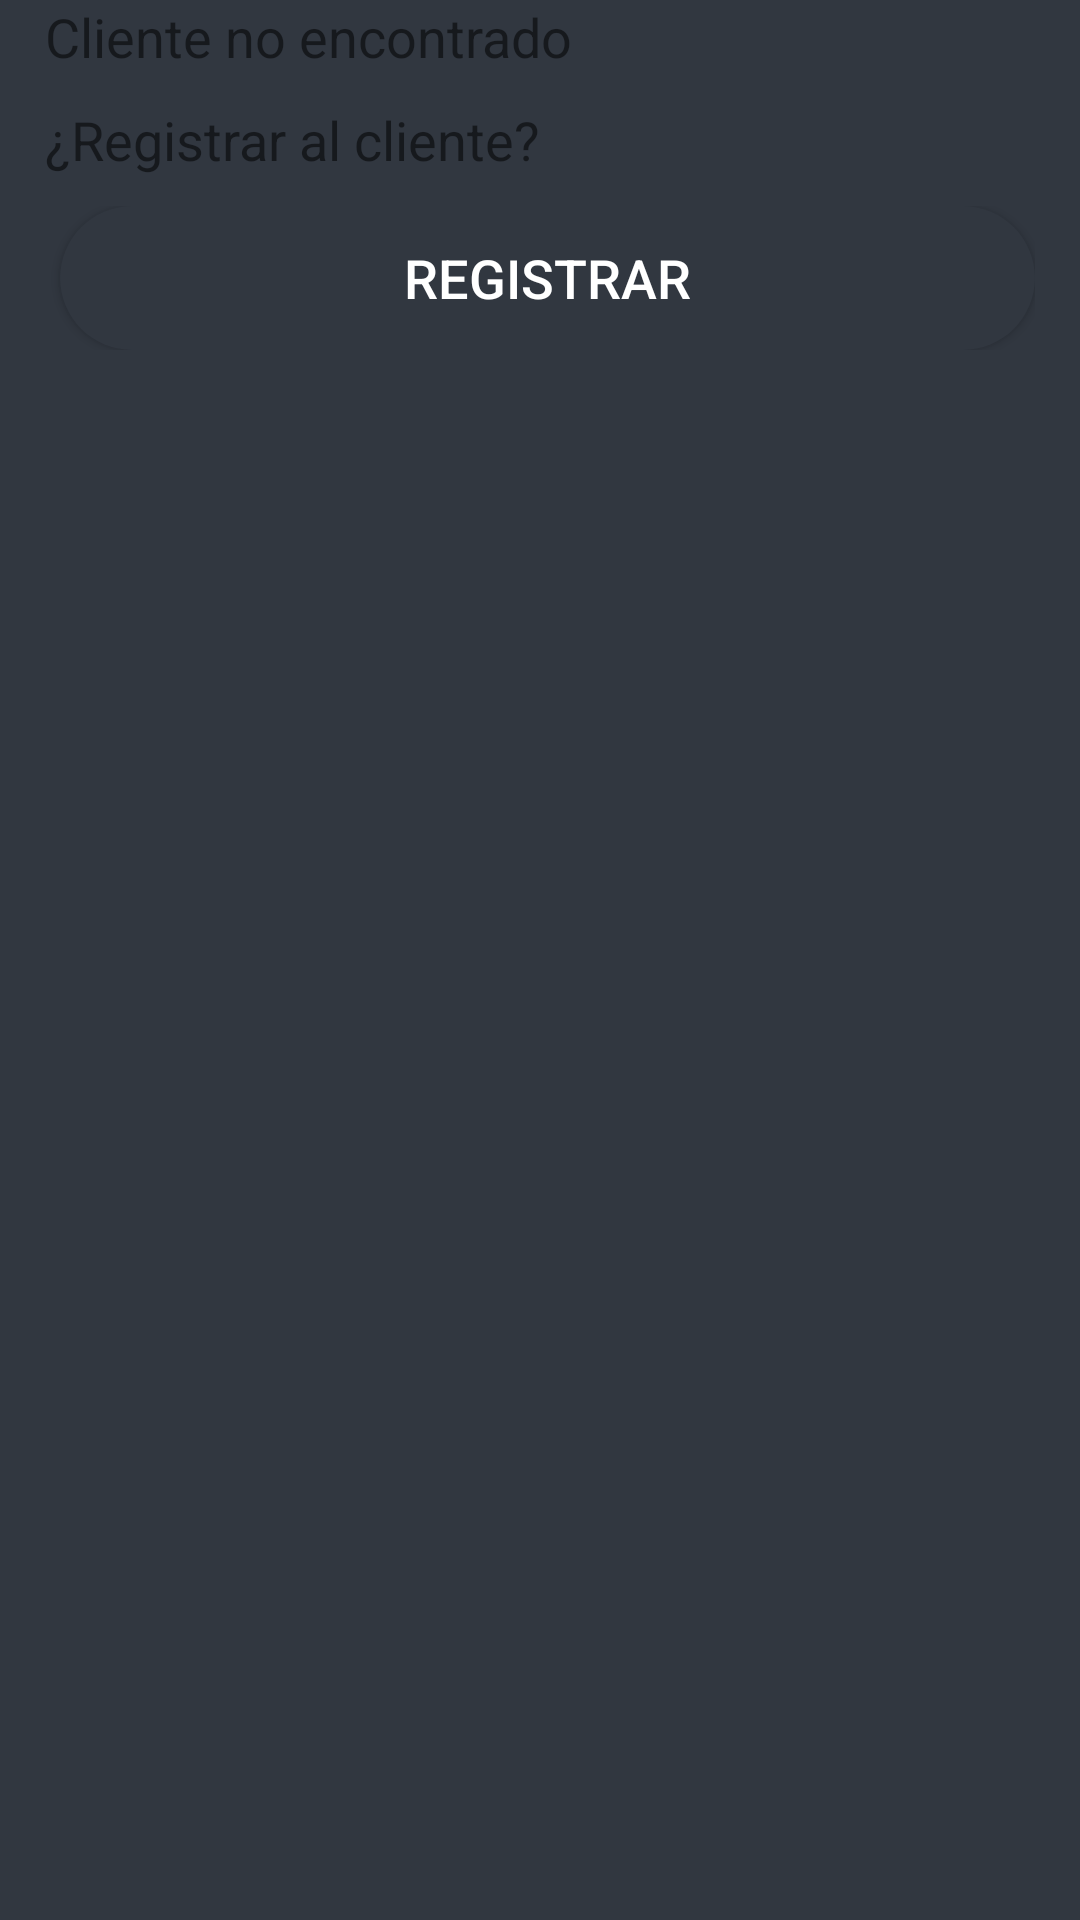

Layout XML and referenced resources for this Android screen:
<!-- AndroidManifest.xml: application theme SagasTheme -->
<!-- res/layout/header_buscar_cliente.xml -->
<?xml version="1.0" encoding="utf-8"?>
<LinearLayout xmlns:android="http://schemas.android.com/apk/res/android"
    xmlns:tools="http://schemas.android.com/tools"
    android:layout_width="match_parent"
    android:layout_height="wrap_content"
    android:orientation="vertical">

    <TextView
        android:id="@+id/TVBuscarClienteActivityTitulo"
        android:layout_width="match_parent"
        android:layout_height="wrap_content"
        android:layout_marginLeft="15dp"
        android:layout_marginRight="15dp"
        android:layout_marginBottom="5dp"
        android:text="@string/cliente_no_encontrado"
        android:textSize="18sp" />

    <TextView
        android:id="@+id/TVBuscarClienteActivityPregunta"
        android:layout_width="match_parent"
        android:layout_height="wrap_content"
        android:layout_marginLeft="15dp"
        android:layout_marginTop="5dp"
        android:layout_marginRight="15dp"
        android:layout_marginBottom="5dp"
        android:text="@string/registrar_al_cliente"
        android:textSize="18sp" />

    <TableLayout
        android:layout_width="match_parent"
        android:layout_height="match_parent">

        <TableRow
            android:layout_width="match_parent"
            android:layout_height="match_parent"
            android:layout_marginLeft="15dp"
            android:layout_marginTop="5dp"
            android:layout_marginRight="15dp"
            android:layout_marginBottom="5dp">

            

            <Button
                android:id="@+id/BtnBuscarClienteActivitySi"
                android:layout_width="wrap_content"
                android:layout_height="wrap_content"
                android:layout_marginStart="5dp"
                android:layout_weight="1"
                style="@style/SagasTheme.Button"
                android:text="@string/registrar"
                android:background="@drawable/ripple_effect"
                android:textColor="@color/colorTextButtonLogin"
                android:textSize="18sp"
                tools:ignore="UnusedAttribute"
                android:layout_marginLeft="5dp" />
            
        </TableRow>

    </TableLayout>

</LinearLayout>
<!-- resources referenced by this layout -->
<resources>
  <color name="colorTextButtonLogin">#FFFFFF</color>
  <!-- drawable ripple_effect (drawable) -->
  <?xml version="1.0" encoding="utf-8"?>
  <ripple
      xmlns:android="http://schemas.android.com/apk/res/android"
      xmlns:tools="http://schemas.android.com/tools"
      android:color="@color/buttonBackgroundColorHighlight"
      tools:ignore="NewApi">     
  
      
      <item android:drawable="@drawable/btn_rounded">
          <shape android:shape="rectangle">
              <solid android:color="@color/buttonBackgroundColor"/>
          </shape>
      </item>
  
  </ripple>
  <string name="cliente_no_encontrado">Cliente no encontrado</string>
  <string name="label_no">No</string>
  <string name="label_si">Si</string>
  <string name="registrar">Registrar</string>
  <string name="registrar_al_cliente">¿Registrar al cliente?</string>
  <style name="SagasTheme.Button" parent="Widget.AppCompat.Button.Colored">
          <item name="android:colorButtonNormal" tools:ignore="NewApi">@color/colorBackgroundSistemaLogin</item>
          <item name="android:textColor">@color/textcolorButton</item>
          <item name="colorControlHighlight">@color/buttonBackgroundColorHighlight</item>
      </style>
  <style name="SagasTheme" parent="Theme.AppCompat.Light.NoActionBar">
      <item name="windowActionBar">false</item>
      <item name="windowNoTitle">true</item>
      
          <item name="android:colorForeground">@color/textColorSistemaLogin</item>
          <item name="colorAccent">@color/primaryTextColor</item>
          <item name="colorPrimary">@color/colorBackgroundNavigationBar</item>
          <item name="android:navigationBarColor" tools:ignore="NewApi">@color/colorBackgroundNavigationBar</item>
      </style>
  <color name="buttonBackgroundColorHighlight">#647081</color>
  <!-- drawable btn_rounded (drawable) -->
  <?xml version="1.0" encoding="utf-8"?>
  <selector xmlns:android="http://schemas.android.com/apk/res/android">
      <item android:state_pressed="true">
          <shape android:shape="rectangle">
              <solid android:color="@color/buttonBackgroundColor" />
              <corners android:radius="55dp" />
          </shape>
      </item>
      <item android:state_focused="true">
          <shape android:shape="rectangle">
              <solid android:color="@color/buttonBackgroundColor" />
              <corners android:radius="55dp" />
          </shape>
      </item>
      <item>
          <shape >
              <solid android:color="@color/buttonBackgroundColor" />
              <corners android:radius="2100dp" />
          </shape>
      </item>
  
  </selector>
  <color name="buttonBackgroundColor">#313740</color>
  <color name="colorBackgroundSistemaLogin">#313740</color>
  <color name="textcolorButton">#fff</color>
  <color name="textColorSistemaLogin">#fefefe</color>
  <color name="primaryTextColor">#313740</color>
  <color name="colorBackgroundNavigationBar">#313740</color>
</resources>
